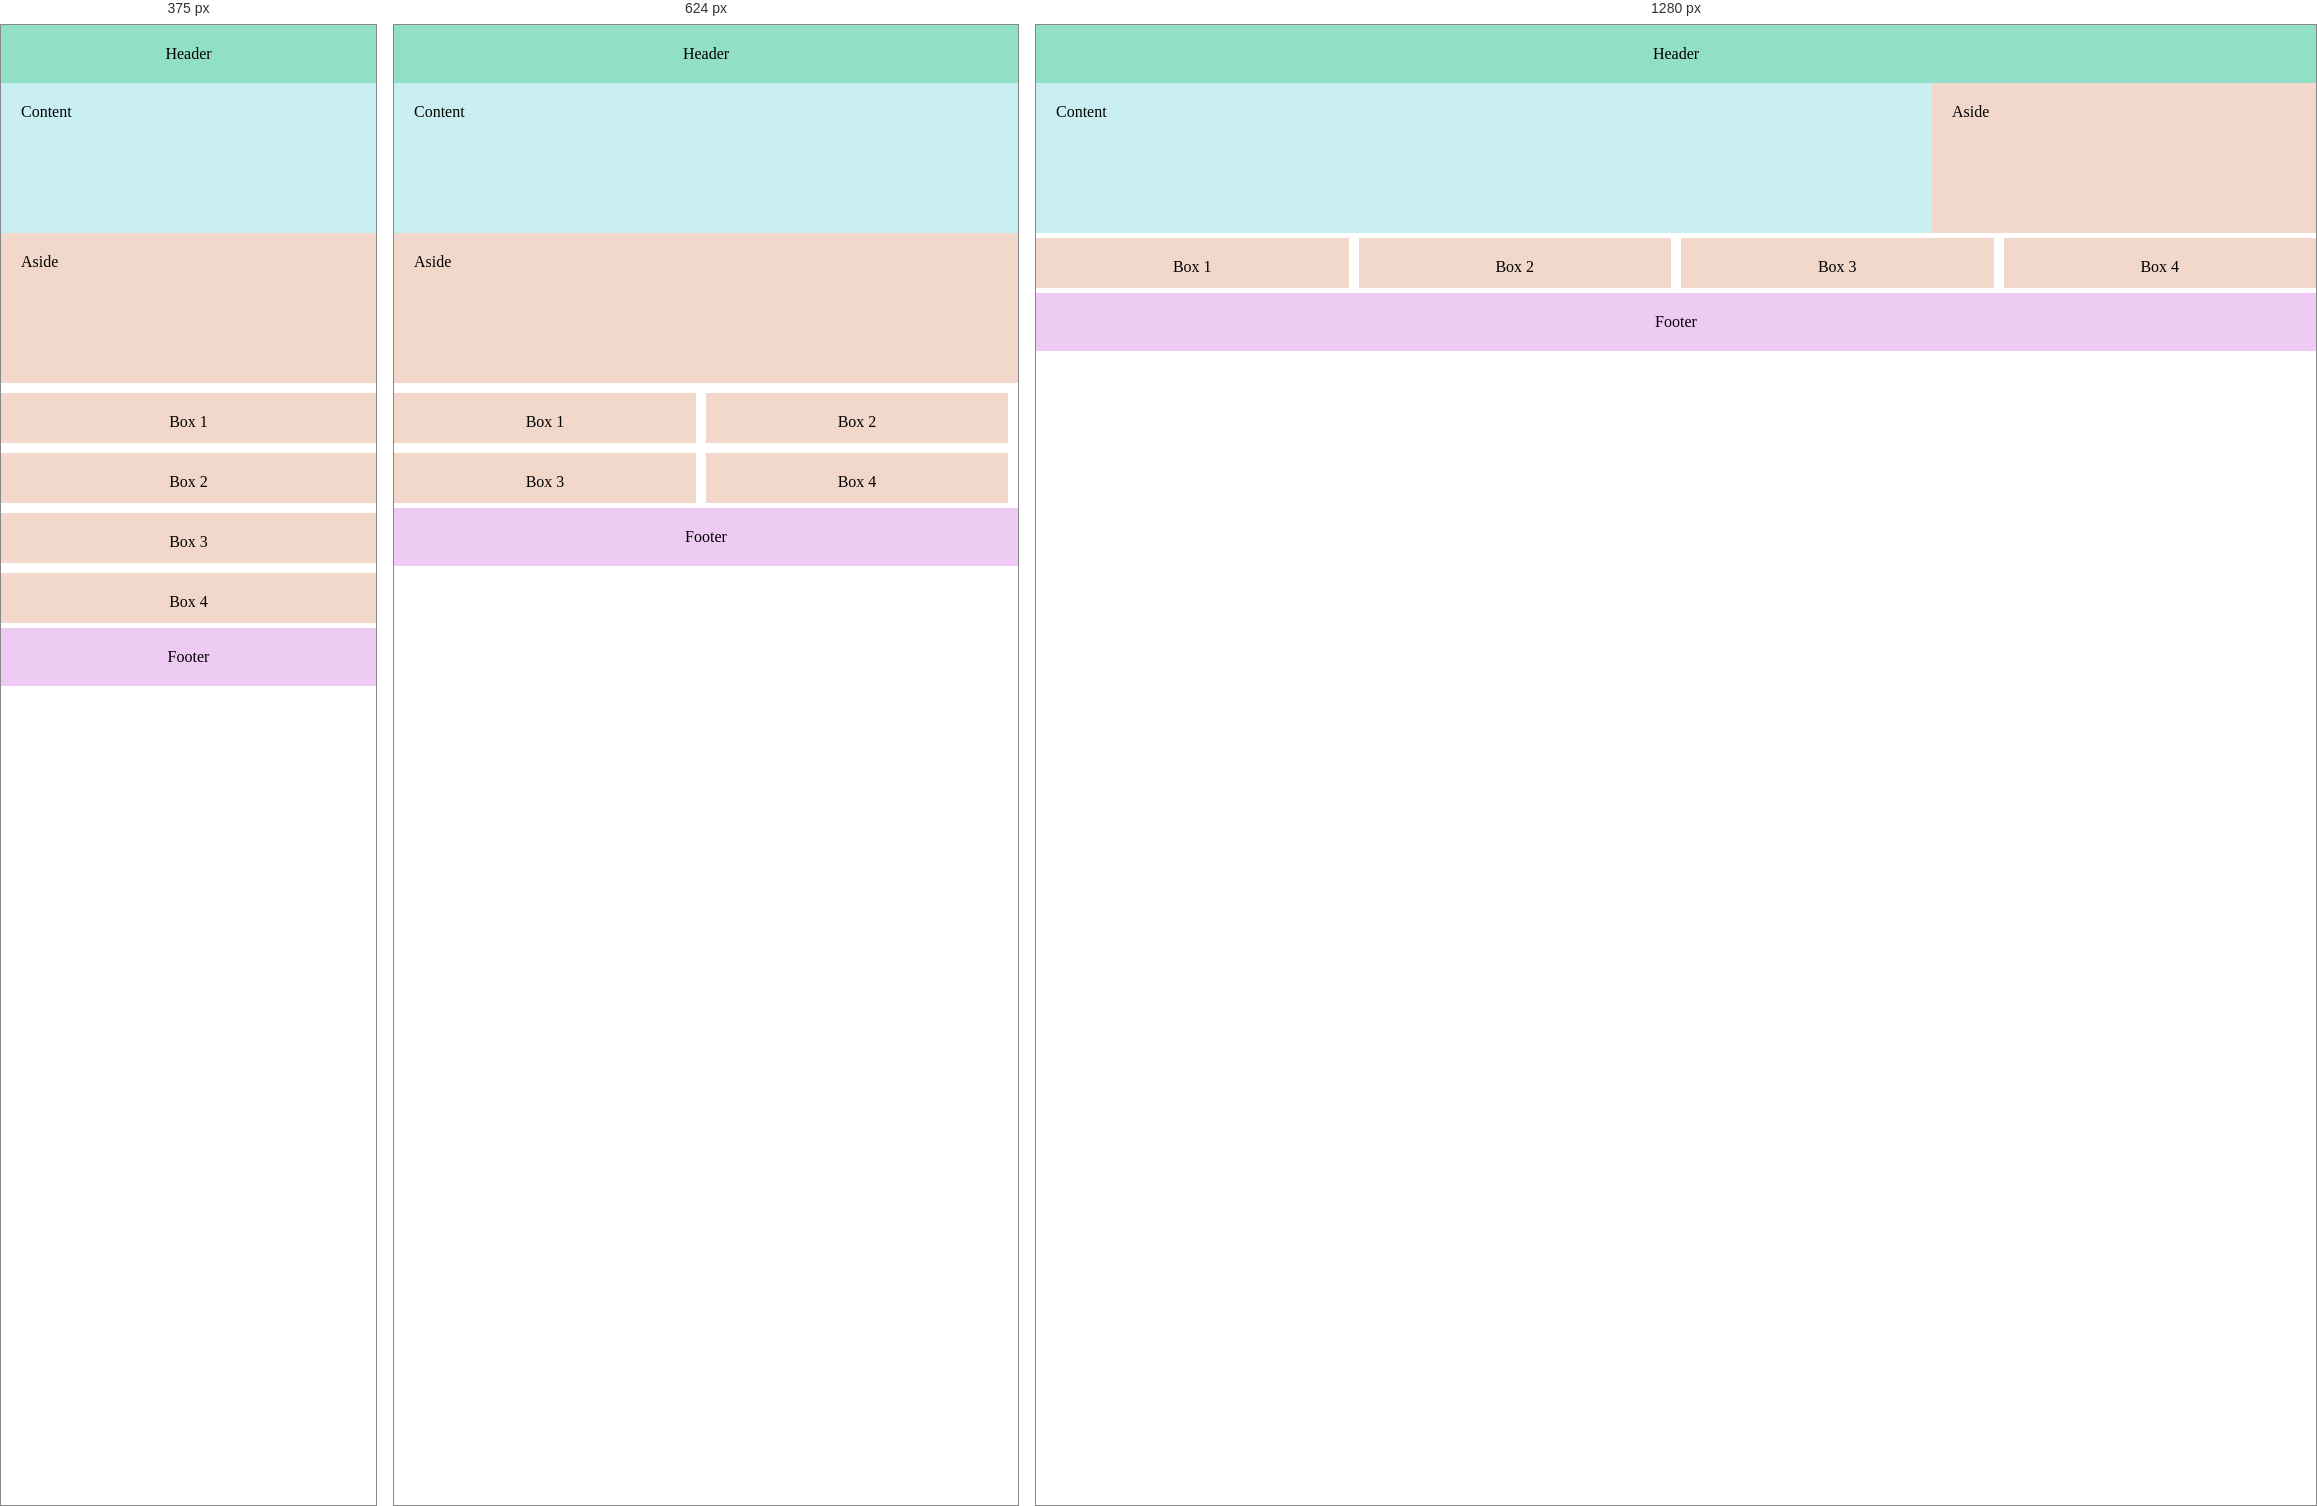
Rendered at 375 px, 624 px and 1280 px, left to right.

<!-- file: exResponsive.html -->
<!DOCTYPE html>
<html lang="en">
<head>
    <meta charset="UTF-8">
    <meta name="viewport" content="width=device-width, initial-scale=1.0">
    <title>Responsive</title>
</head>
<body>
    <header>
        Header
    </header>
    <div class="section-one">
        <div class="content">Content</div>
        <div class="aside">Aside</div>
        <div class="clear-both"></div>
    </div>
    <div class="section-two">
        <div class="box">Box 1</div>
        <div class="box">Box 2</div>
        <div class="box">Box 3</div>
        <div class="box">Box 4</div>
        <div class="clear-both"></div>
    </div>
    <footer>Footer</footer>
</body>
</html>

<style>
    * {
        box-sizing: border-box;
    }

    body {
        margin: 0;
        padding: 0;
        /* margin-left: 70px;
        margin-right: 70px; */
    }

    header {
        background-color: #92DFC8;
        padding: 20px;
        text-align: center;
    }

    .content {
        background-color: #CAEFF2;
        padding: 20px;
        height: 150px;
        float: left;
        width: 70%;
    }

    .aside {
        background-color: #F2D8CA;
        padding: 20px;
        height: 150px;
        float: right;
        width: 30%;
    }

    /* K bị co lên chiếm chỗ */
    .clear-both {
        clear: both;
    } 

    .box {
        background-color: #F2D8CA;
        padding: 20px;
        height: 50px;
        margin-top: 5px;
        margin-right: 10px;                    /* 3 * 10 = 30px */
        float: left;
        width: calc(25% - 7.5px);             /* 30 / 4 = 7.5 trừ đi 7.5 mỗi box */
        text-align: center;
    }
    /* Css box 4 */
    div.box:nth-child(4) {
        margin-right: 0;
    }

    footer {
        background-color: #EECBF3;
        padding: 20px;
        text-align: center;
        margin-top: 5px;
    }

    @media screen and (max-width: 768px) {
        .content, .aside {
            width: 100%;
            float: none;
        }

        .box {
            margin-right: 10px;
            margin-top: 10px;
            float: left;
            width: calc(50% - 10px);          
        }
        .box:nth-child(2) {
            margin-right: 0;
        }
        .box:nth-child(4) {
            margin-right: 0;
        }
    }

    @media screen and (max-width: 480px) {
        .box {
            margin-right: 0;
            margin-top: 10px;
            float: none;
            width: 100%;
        }
    }
</style>